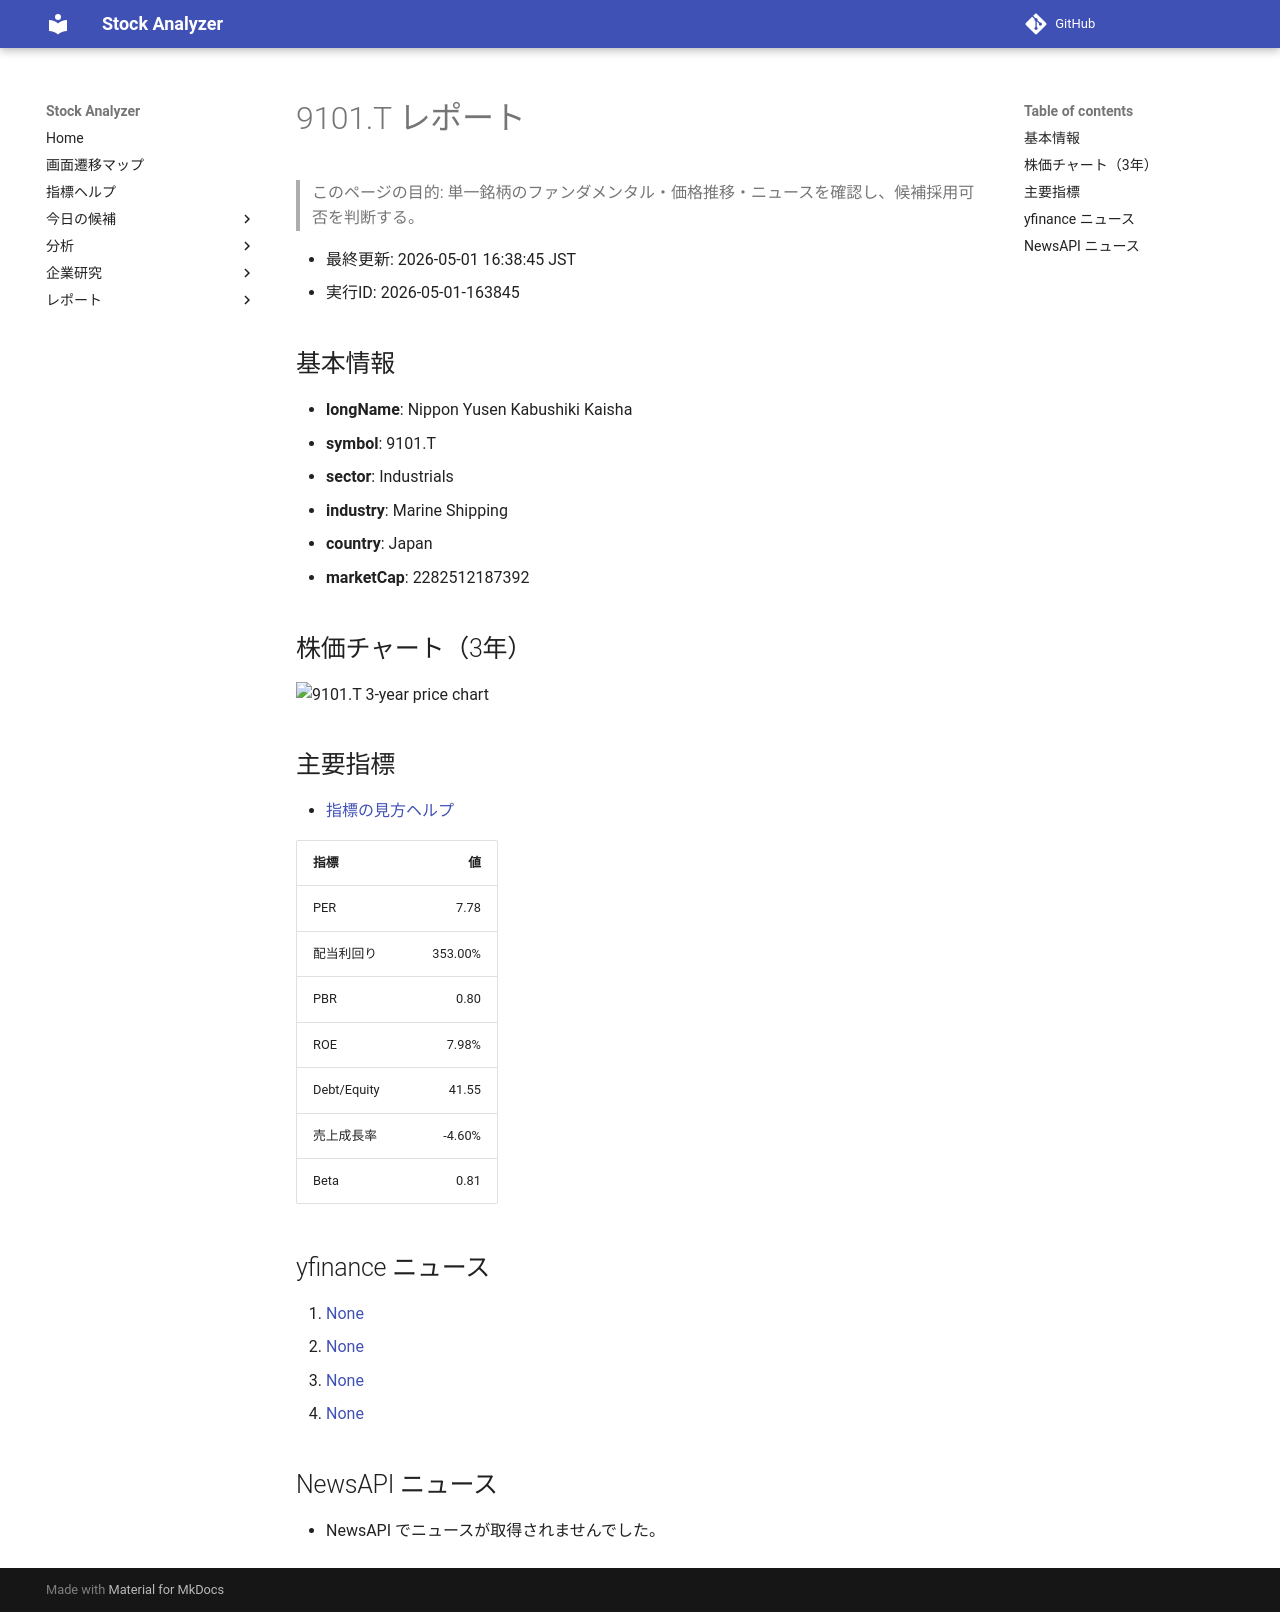

repository: Yumi-note/Making-APP · page: stocks/2026-05-01/163845/9101_T/index.html · generator: mkdocs

# 9101.T レポート

> このページの目的: 単一銘柄のファンダメンタル・価格推移・ニュースを確認し、候補採用可否を判断する。

- 最終更新: 2026-05-01 16:38:45 JST
- 実行ID: 2026-05-01-163845

## 基本情報

- **longName**: Nippon Yusen Kabushiki Kaisha
- **symbol**: 9101.T
- **sector**: Industrials
- **industry**: Marine Shipping
- **country**: Japan
- **marketCap**: 2282512187392

## 株価チャート（3年）

![9101.T 3-year price chart](9101_T_3y.png)

## 主要指標

- [指標の見方ヘルプ](../../../../indicators.md)

| 指標 | 値 |
|---|---:|
| PER | 7.78 |
| 配当利回り | 353.00% |
| PBR | 0.80 |
| ROE | 7.98% |
| Debt/Equity | 41.55 |
| 売上成長率 | -4.60% |
| Beta | 0.81 |

## yfinance ニュース

1. [None](None)
2. [None](None)
3. [None](None)
4. [None](None)

## NewsAPI ニュース

- NewsAPI でニュースが取得されませんでした。
